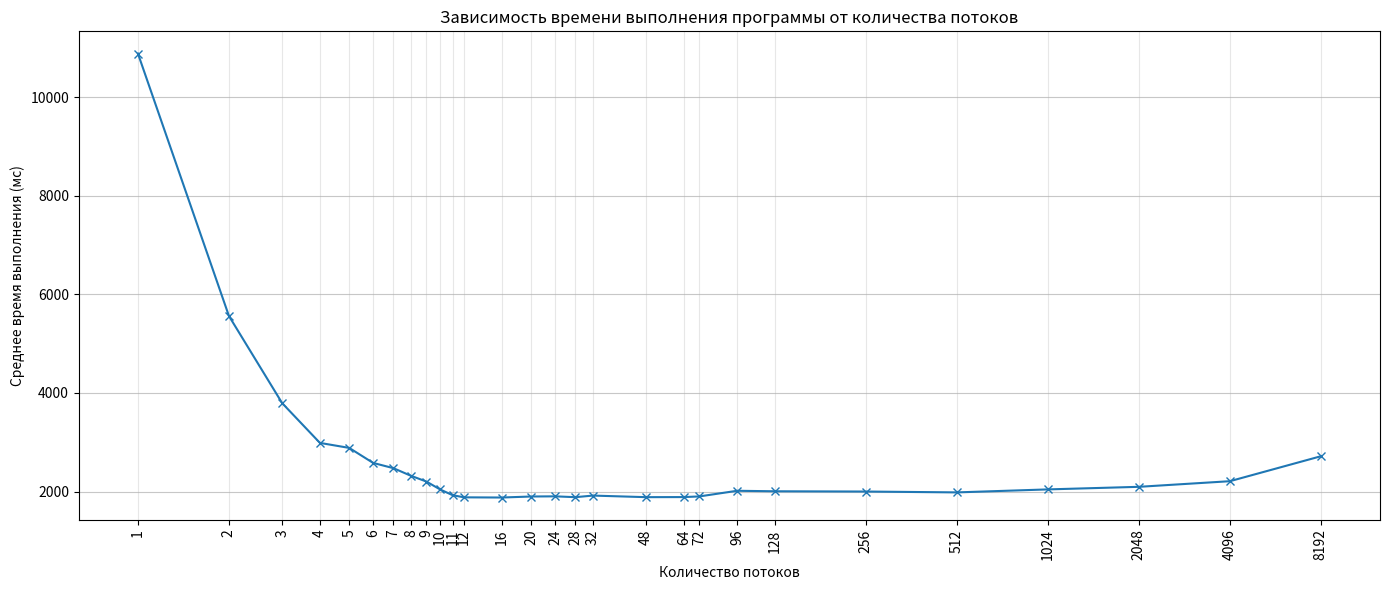
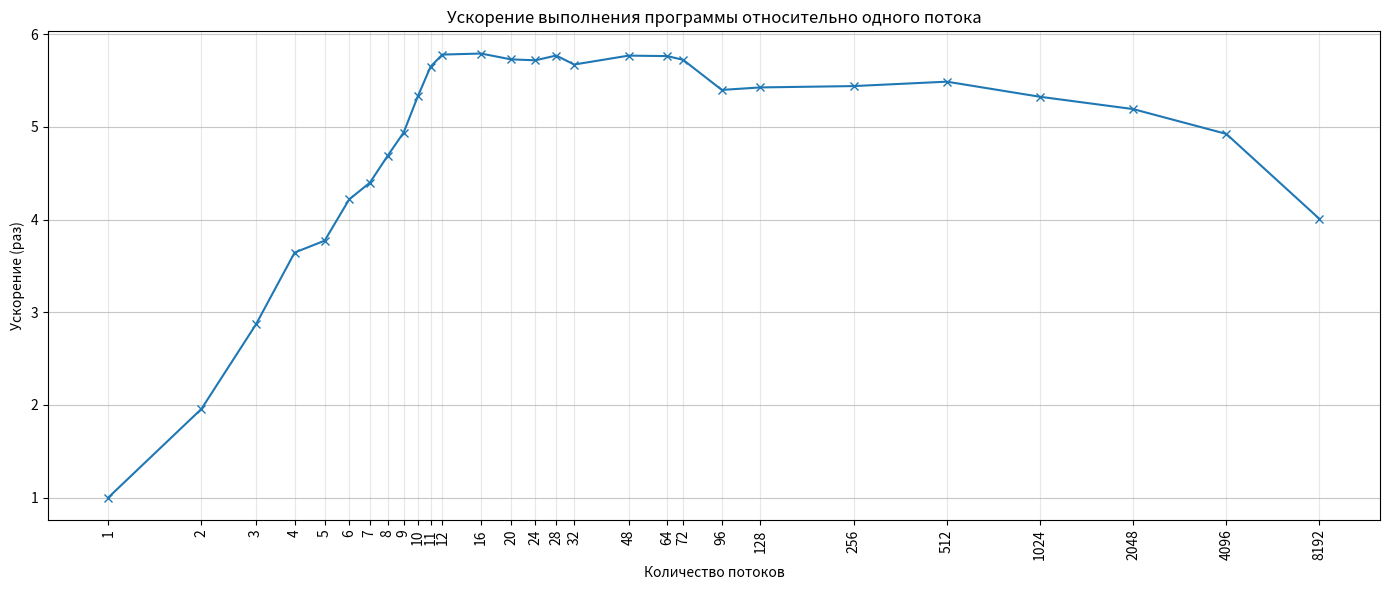
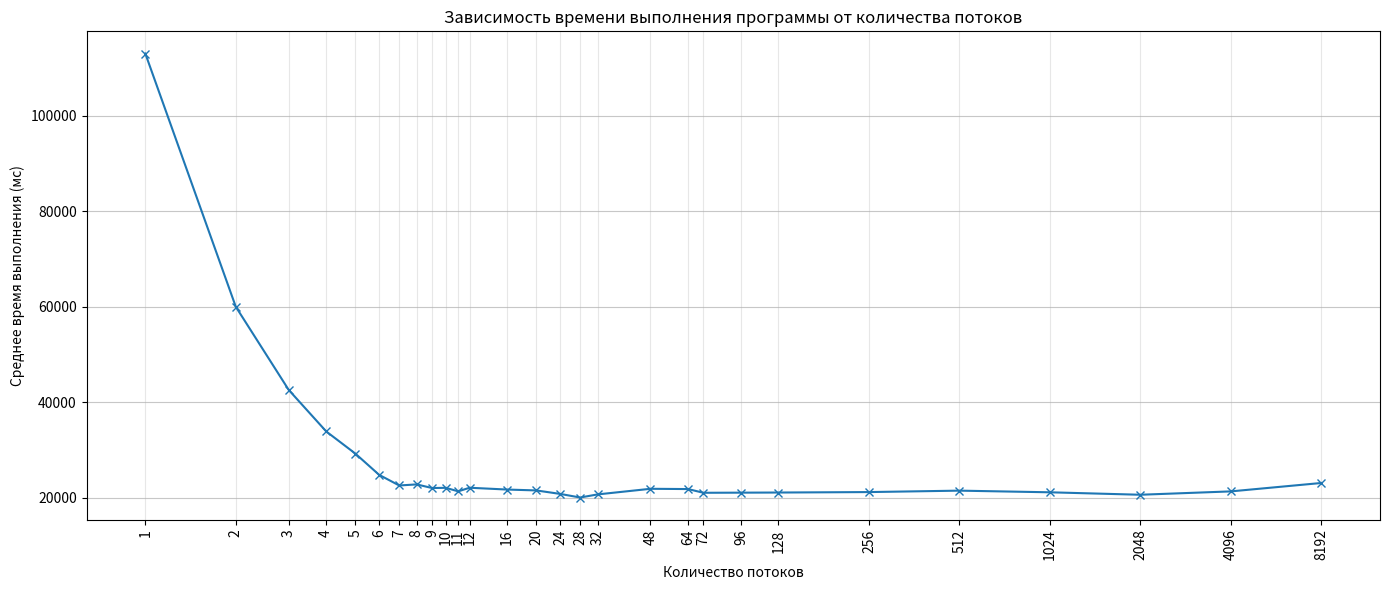
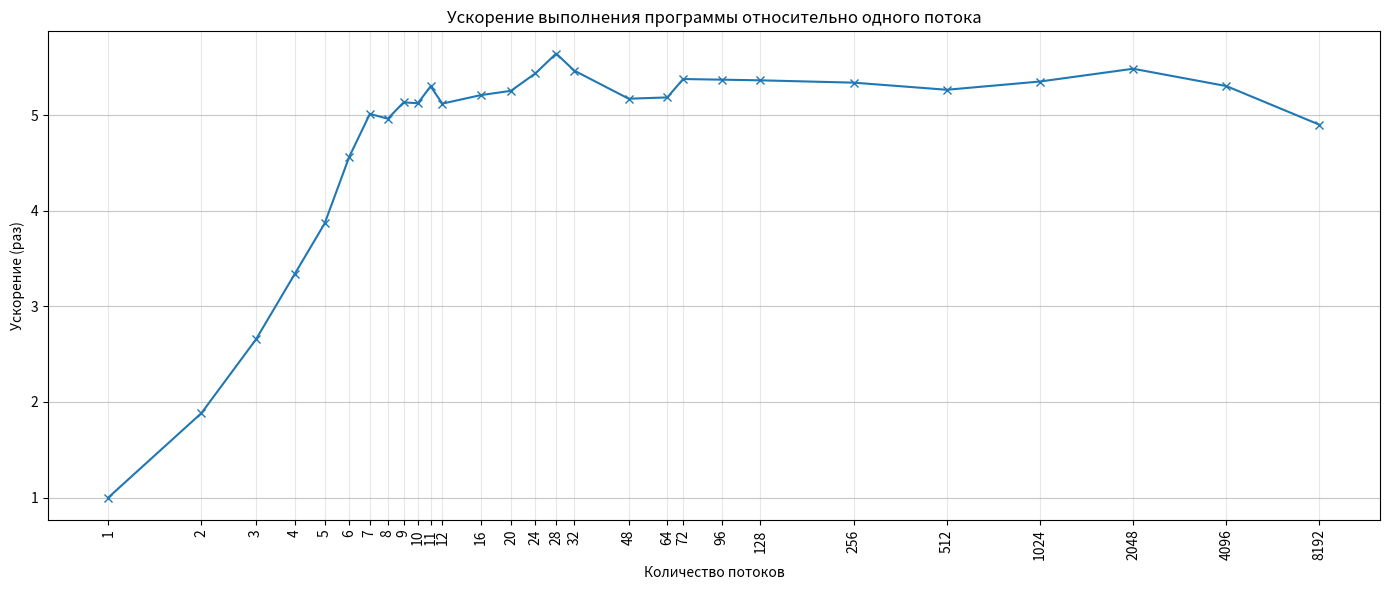
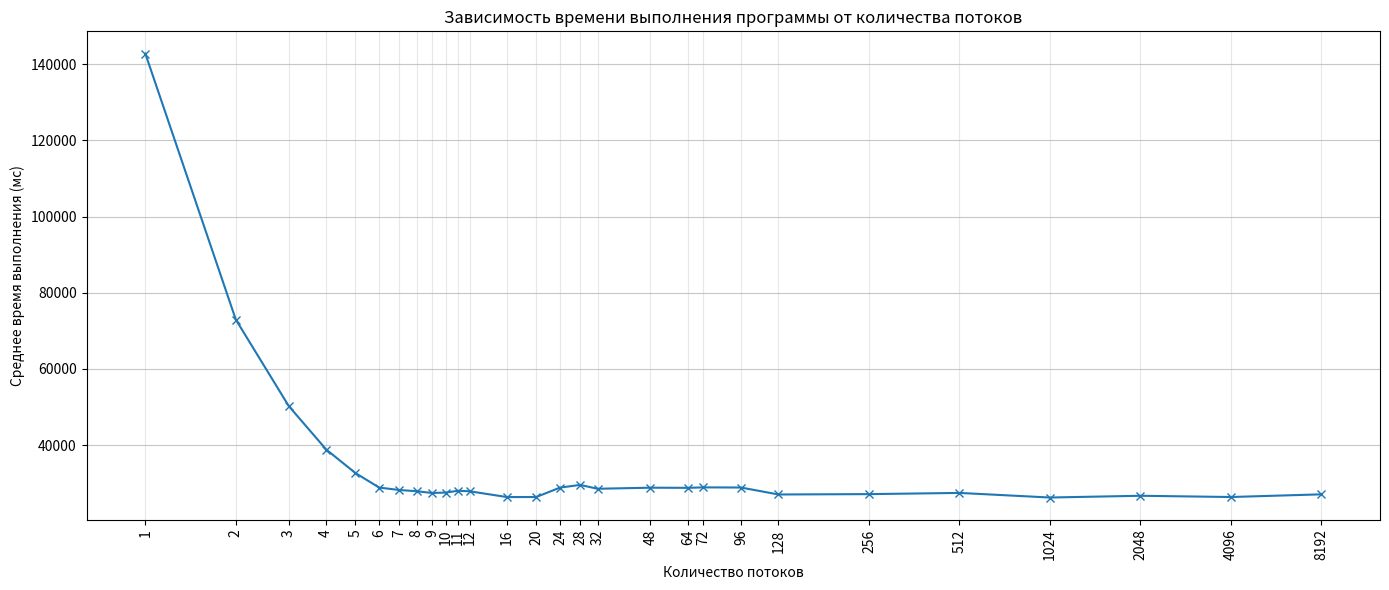
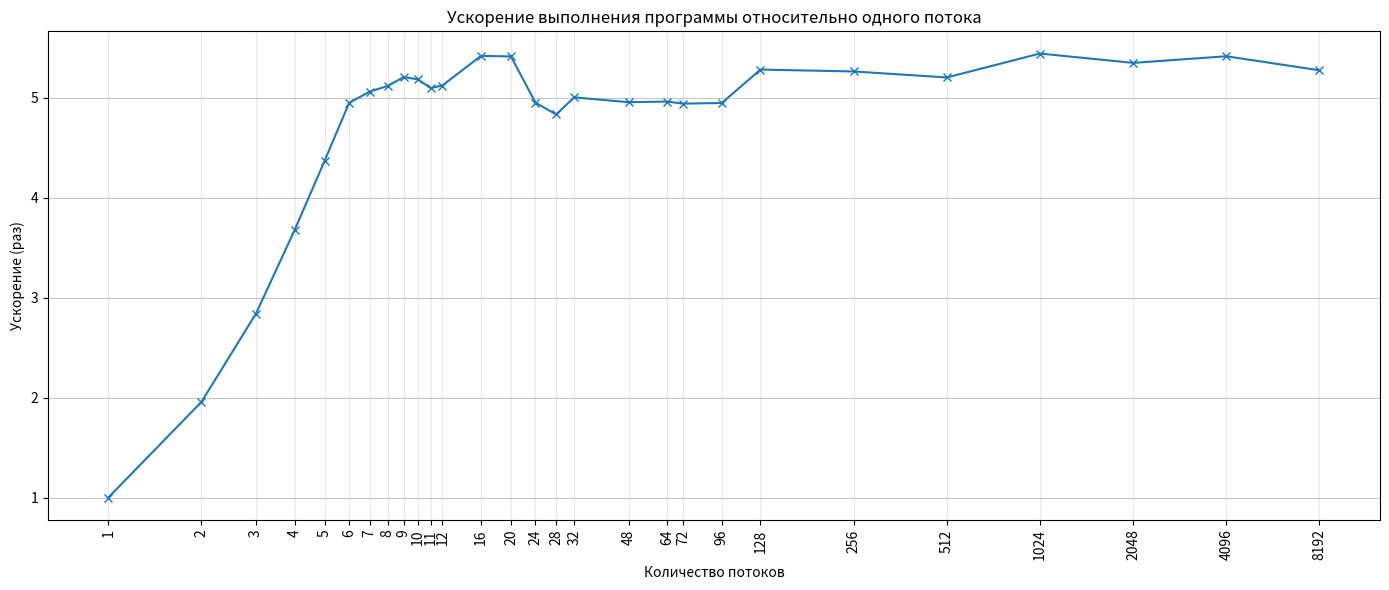

Reproduce these figures in Python, in order.
import matplotlib.pyplot as plt

data = {
    1024: [2072, 2042, 2018],
    8192: [2732, 2807, 2610],
    4096: [2264, 2147, 2220],
    2048: [2095, 2136, 2058],
    512: [1964, 2004, 1982],
    256: [2039, 1967, 1996],
    128: [1996, 1967, 2055],
    64: [1889, 1887, 1889],
    1: [10919, 10867, 10865],
    2: [5575, 5539, 5571],
    3: [3779, 3811, 3791],
    4: [2925, 2948, 3088],
    5: [2914, 2858, 2885],
    6: [2591, 2596, 2556],
    7: [2482, 2483, 2460],
    72: [1839, 1931, 1935],
    8: [2377, 2282, 2302],
    9: [2215, 2193, 2203],
    10: [2092, 1999, 2036],
    11: [1883, 1913, 1982],
    12: [1899, 1844, 1906],
    16: [1890, 1881, 1867],
    20: [1901, 1862, 1937],
    24: [1892, 1888, 1930],
    28: [1857, 1928, 1874],
    96: [1993, 2029, 2026],
    32: [1880, 1957, 1919],
    48: [1927, 1846, 1887],
}

avg_times = {k: sum(v) / len(v) for k, v in data.items()}

threads = sorted(avg_times.keys())
times = [avg_times[t] for t in threads]

plt.figure(figsize=(14, 6))

plt.plot(threads, times, marker='x')

plt.xscale("log", base=1.2)

plt.xticks(threads, threads, rotation=90)

plt.xlabel("Количество потоков")
plt.ylabel("Среднее время выполнения (мс)")
plt.title("Зависимость времени выполнения программы от количества потоков")

plt.grid(True, which="both")
plt.grid(axis='x', which='both', alpha=0.3)
plt.grid(axis='y', which='both', alpha=0.7)

plt.tight_layout()
plt.show()


avg_times = {k: sum(v) / len(v) for k, v in data.items()}

threads = sorted(avg_times.keys())

# базовое время (1 поток)
base_time = avg_times[1]

# ускорение
speedup = [base_time / avg_times[t] for t in threads]

plt.figure(figsize=(14, 6))

plt.plot(threads, speedup, marker='x')

plt.xscale("log", base=1.2)

plt.xticks(threads, threads, rotation=90)

plt.xlabel("Количество потоков")
plt.ylabel("Ускорение (раз)")
plt.title("Ускорение выполнения программы относительно одного потока")

plt.grid(axis='x', which='both', alpha=0.3)
plt.grid(axis='y', which='both', alpha=0.7)

plt.tight_layout()
plt.show()

import matplotlib.pyplot as plt

data = {
    1024: [20999, 20989, 21379],
    8192: [23150, 23451, 22612],
    4096: [21149, 21657, 21126],
    2048: [20724, 20320, 20779],
    512: [21483, 21642, 21280],
    256: [20920, 21152, 21436],
    128: [20762, 21118, 21340],
    64: [21640, 21777, 21984],
    1: [113028, 113170, 113060],
    2: [60008, 60431, 59618],
    3: [43028, 42388, 42352],
    4: [34039, 33639, 33956],
    5: [29415, 29115, 29172],
    6: [25513, 24372, 24450],
    7: [22924, 23460, 21268],
    72: [20951, 21417, 20692],
    8: [22808, 22879, 22644],
    9: [21555, 22003, 22497],
    10: [22528, 21490, 22163],
    11: [21925, 21480, 20558],
    12: [21807, 23033, 21389],
    16: [21328, 21153, 22612],
    20: [21842, 21487, 21211],
    24: [22134, 20573, 19657],
    28: [20057, 20173, 19850],
    96: [21450, 21049, 20639],
    32: [21227, 20153, 20656],
    48: [21781, 22208, 21580],
}

avg_times = {k: sum(v) / len(v) for k, v in data.items()}

threads = sorted(avg_times.keys())
times = [avg_times[t] for t in threads]

plt.figure(figsize=(14, 6))

plt.plot(threads, times, marker='x')

plt.xscale("log", base=1.2)

plt.xticks(threads, threads, rotation=90)

plt.xlabel("Количество потоков")
plt.ylabel("Среднее время выполнения (мс)")
plt.title("Зависимость времени выполнения программы от количества потоков")

plt.grid(True, which="both")
plt.grid(axis='x', which='both', alpha=0.3)
plt.grid(axis='y', which='both', alpha=0.7)

plt.tight_layout()
plt.show()


avg_times = {k: sum(v) / len(v) for k, v in data.items()}

threads = sorted(avg_times.keys())

# базовое время (1 поток)
base_time = avg_times[1]

# ускорение
speedup = [base_time / avg_times[t] for t in threads]

plt.figure(figsize=(14, 6))

plt.plot(threads, speedup, marker='x')

plt.xscale("log", base=1.2)

plt.xticks(threads, threads, rotation=90)

plt.xlabel("Количество потоков")
plt.ylabel("Ускорение (раз)")
plt.title("Ускорение выполнения программы относительно одного потока")

plt.grid(axis='x', which='both', alpha=0.3)
plt.grid(axis='y', which='both', alpha=0.7)

plt.tight_layout()
plt.show()

import matplotlib.pyplot as plt

data = {
    1024: [26360, 26223, 26176],
    8192: [27445, 26978, 26839],
    4096: [26421, 26432, 26304],
    2048: [26917, 26887, 26334],
    512: [27001, 27659, 27721],
    256: [27229, 27020, 27192],
    128: [27301, 27221, 26630],
    64: [28879, 28805, 28702],
    1: [143184, 142417, 142825],
    2: [73025, 73087, 72841],
    3: [50472, 50351, 50048],
    4: [38917, 38876, 38767],
    5: [32811, 32814, 32457],
    6: [28977, 28563, 29069],
    7: [28261, 28182, 28232],
    72: [28982, 28798, 28972],
    8: [27964, 27851, 27922],
    9: [27690, 27322, 27316],
    10: [26945, 26942, 28787],
    11: [27142, 27010, 29946],
    12: [29651, 27560, 26466],
    16: [26361, 26347, 26394],
    20: [26480, 26498, 26205],
    24: [26748, 30523, 29307],
    28: [29359, 29466, 29862],
    96: [28777, 28900, 28953],
    32: [27545, 28882, 29234],
    48: [29247, 28001, 29249],
}

avg_times = {k: sum(v) / len(v) for k, v in data.items()}

threads = sorted(avg_times.keys())
times = [avg_times[t] for t in threads]

plt.figure(figsize=(14, 6))

plt.plot(threads, times, marker='x')

plt.xscale("log", base=1.2)

plt.xticks(threads, threads, rotation=90)

plt.xlabel("Количество потоков")
plt.ylabel("Среднее время выполнения (мс)")
plt.title("Зависимость времени выполнения программы от количества потоков")

plt.grid(True, which="both")
plt.grid(axis='x', which='both', alpha=0.3)
plt.grid(axis='y', which='both', alpha=0.7)

plt.tight_layout()
plt.show()


avg_times = {k: sum(v) / len(v) for k, v in data.items()}

threads = sorted(avg_times.keys())

# базовое время (1 поток)
base_time = avg_times[1]

# ускорение
speedup = [base_time / avg_times[t] for t in threads]

plt.figure(figsize=(14, 6))

plt.plot(threads, speedup, marker='x')

plt.xscale("log", base=1.2)

plt.xticks(threads, threads, rotation=90)

plt.xlabel("Количество потоков")
plt.ylabel("Ускорение (раз)")
plt.title("Ускорение выполнения программы относительно одного потока")

plt.grid(axis='x', which='both', alpha=0.3)
plt.grid(axis='y', which='both', alpha=0.7)

plt.tight_layout()
plt.show()
